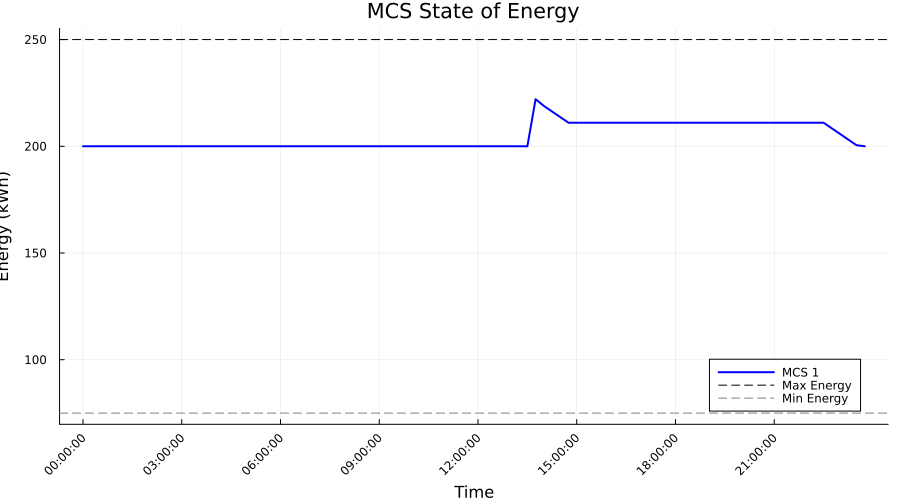

Values plotted in this chart, from the file beside it:
Time_Period, Time_Label, MCS_1_SOE_kWh, MCS_1_Max_SOE_kWh, MCS_1_Min_SOE_kWh
1, 00:00:00, 200.0, 250.0, 75.0
2, 00:15:00, 200.0, 250.0, 75.0
3, 00:30:00, 200.0, 250.0, 75.0
4, 00:45:00, 200.0, 250.0, 75.0
5, 01:00:00, 200.0, 250.0, 75.0
6, 01:15:00, 200.0, 250.0, 75.0
7, 01:30:00, 200.0, 250.0, 75.0
8, 01:45:00, 200.0, 250.0, 75.0
9, 02:00:00, 200.0, 250.0, 75.0
10, 02:15:00, 200.0, 250.0, 75.0
11, 02:30:00, 200.0, 250.0, 75.0
12, 02:45:00, 200.0, 250.0, 75.0
13, 03:00:00, 200.0, 250.0, 75.0
14, 03:15:00, 200.0, 250.0, 75.0
15, 03:30:00, 200.0, 250.0, 75.0
16, 03:45:00, 200.0, 250.0, 75.0
17, 04:00:00, 200.0, 250.0, 75.0
18, 04:15:00, 200.0, 250.0, 75.0
19, 04:30:00, 200.0, 250.0, 75.0
20, 04:45:00, 200.0, 250.0, 75.0
21, 05:00:00, 200.0, 250.0, 75.0
22, 05:15:00, 200.0, 250.0, 75.0
23, 05:30:00, 200.0, 250.0, 75.0
24, 05:45:00, 200.0, 250.0, 75.0
25, 06:00:00, 200.0, 250.0, 75.0
26, 06:15:00, 200.0, 250.0, 75.0
27, 06:30:00, 200.0, 250.0, 75.0
28, 06:45:00, 200.0, 250.0, 75.0
29, 07:00:00, 200.0, 250.0, 75.0
30, 07:15:00, 200.0, 250.0, 75.0
31, 07:30:00, 200.0, 250.0, 75.0
32, 07:45:00, 200.0, 250.0, 75.0
33, 08:00:00, 200.0, 250.0, 75.0
34, 08:15:00, 200.0, 250.0, 75.0
35, 08:30:00, 200.0, 250.0, 75.0
36, 08:45:00, 200.0, 250.0, 75.0
37, 09:00:00, 200.0, 250.0, 75.0
38, 09:15:00, 200.0, 250.0, 75.0
39, 09:30:00, 200.0, 250.0, 75.0
40, 09:45:00, 200.0, 250.0, 75.0
41, 10:00:00, 200.0, 250.0, 75.0
42, 10:15:00, 200.0, 250.0, 75.0
43, 10:30:00, 200.0, 250.0, 75.0
44, 10:45:00, 200.0, 250.0, 75.0
45, 11:00:00, 200.0, 250.0, 75.0
46, 11:15:00, 200.0, 250.0, 75.0
47, 11:30:00, 200.0, 250.0, 75.0
48, 11:45:00, 200.0, 250.0, 75.0
49, 12:00:00, 200.0, 250.0, 75.0
50, 12:15:00, 200.0, 250.0, 75.0
51, 12:30:00, 200.0, 250.0, 75.0
52, 12:45:00, 200.0, 250.0, 75.0
53, 13:00:00, 200.0, 250.0, 75.0
54, 13:15:00, 200.0, 250.0, 75.0
55, 13:30:00, 200.0, 250.0, 75.0
56, 13:45:00, 222.1, 250.0, 75.0
57, 14:00:00, 218.9, 250.0, 75.0
58, 14:15:00, 216.3, 250.0, 75.0
59, 14:30:00, 213.7, 250.0, 75.0
60, 14:45:00, 211, 250.0, 75.0
... 36 more rows
